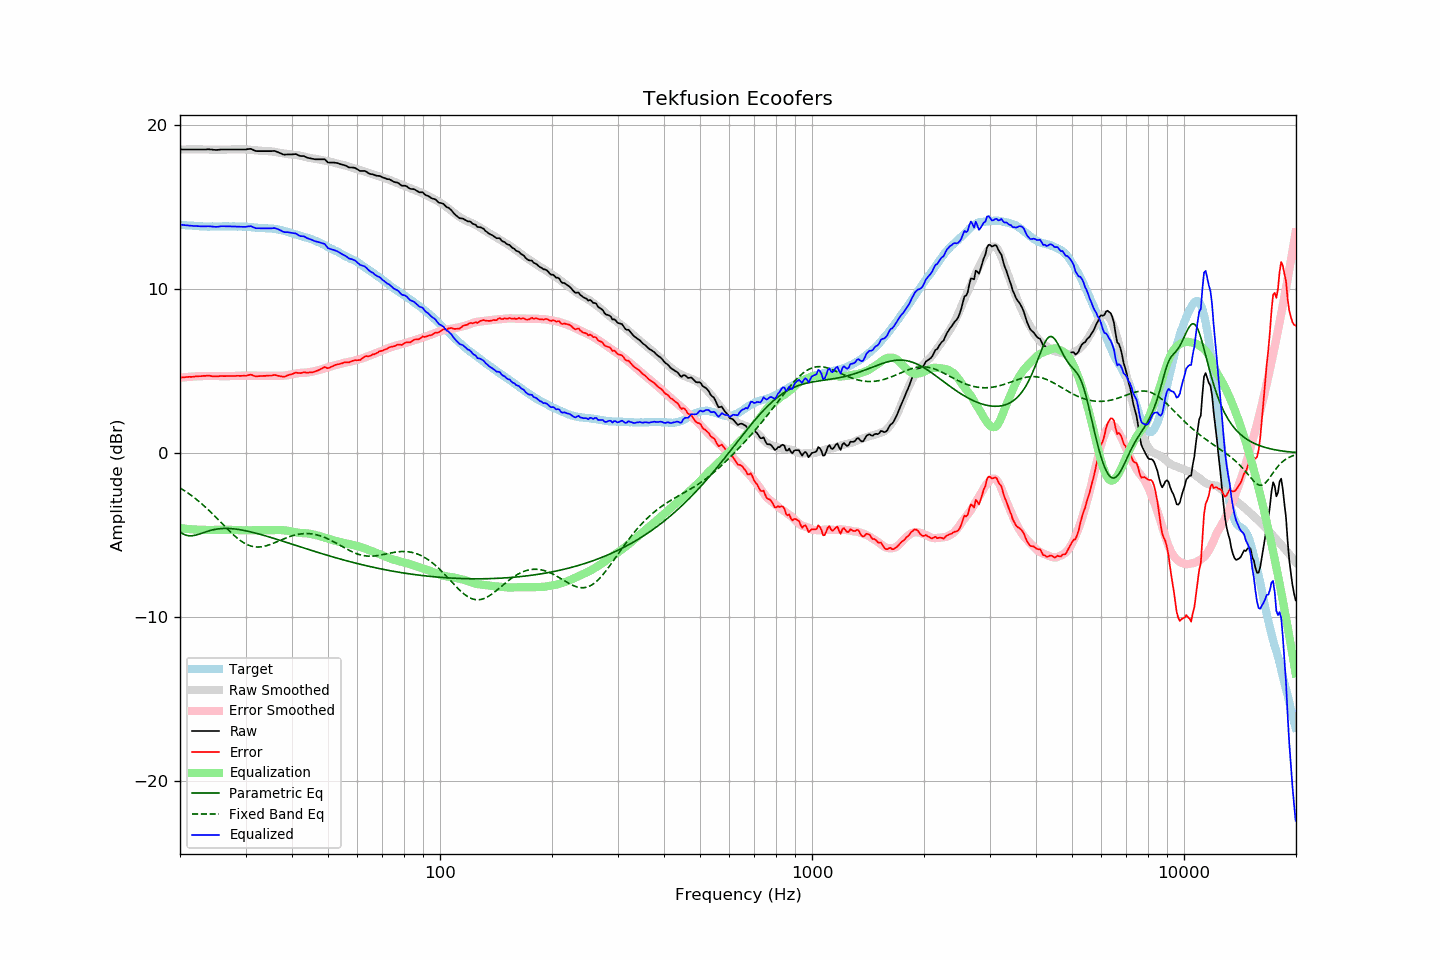

The data file committed next to this chart (first rows):
frequency, raw, error, smoothed, error_smoothed, equalization, parametric_eq, fixed_band_eq, equalized_raw, equalized_smoothed, target
20.00, 18.49, 4.58, 18.48, 4.58, -4.58, -4.81, -2.13, 13.91, 13.90, 13.90
20.20, 18.49, 4.59, 18.48, 4.59, -4.59, -4.88, -2.19, 13.90, 13.89, 13.89
20.40, 18.49, 4.61, 18.48, 4.60, -4.60, -4.93, -2.25, 13.88, 13.88, 13.88
20.61, 18.49, 4.61, 18.49, 4.61, -4.61, -4.98, -2.31, 13.87, 13.87, 13.88
20.81, 18.49, 4.63, 18.49, 4.62, -4.62, -5.01, -2.38, 13.86, 13.87, 13.86
21.02, 18.49, 4.63, 18.49, 4.63, -4.63, -5.04, -2.45, 13.85, 13.86, 13.86
21.23, 18.49, 4.64, 18.49, 4.64, -4.64, -5.05, -2.51, 13.85, 13.85, 13.85
21.44, 18.49, 4.63, 18.49, 4.65, -4.65, -5.05, -2.59, 13.84, 13.84, 13.86
21.66, 18.49, 4.64, 18.49, 4.65, -4.65, -5.04, -2.66, 13.83, 13.83, 13.84
21.87, 18.49, 4.65, 18.49, 4.66, -4.66, -5.02, -2.73, 13.82, 13.83, 13.83
22.09, 18.49, 4.66, 18.49, 4.67, -4.67, -5.00, -2.81, 13.82, 13.82, 13.82
22.31, 18.49, 4.66, 18.49, 4.67, -4.67, -4.97, -2.89, 13.81, 13.82, 13.82
22.54, 18.49, 4.67, 18.49, 4.68, -4.68, -4.94, -2.97, 13.81, 13.81, 13.81
22.76, 18.49, 4.68, 18.49, 4.68, -4.68, -4.91, -3.05, 13.80, 13.81, 13.81
22.99, 18.49, 4.69, 18.49, 4.68, -4.68, -4.87, -3.14, 13.80, 13.80, 13.80
23.22, 18.49, 4.70, 18.48, 4.68, -4.68, -4.84, -3.22, 13.80, 13.80, 13.79
23.45, 18.49, 4.69, 18.48, 4.69, -4.69, -4.81, -3.31, 13.80, 13.80, 13.80
23.69, 18.50, 4.71, 18.48, 4.69, -4.69, -4.77, -3.40, 13.81, 13.79, 13.78
23.92, 18.50, 4.71, 18.48, 4.69, -4.69, -4.74, -3.50, 13.81, 13.79, 13.78
24.16, 18.49, 4.69, 18.48, 4.69, -4.69, -4.72, -3.59, 13.80, 13.79, 13.79
24.40, 18.48, 4.68, 18.48, 4.69, -4.69, -4.69, -3.69, 13.79, 13.79, 13.80
24.65, 18.47, 4.67, 18.48, 4.68, -4.68, -4.67, -3.78, 13.78, 13.79, 13.80
24.89, 18.46, 4.66, 18.48, 4.68, -4.68, -4.65, -3.88, 13.77, 13.79, 13.80
25.14, 18.46, 4.66, 18.48, 4.68, -4.68, -4.63, -3.98, 13.77, 13.79, 13.79
25.39, 18.47, 4.67, 18.48, 4.68, -4.68, -4.62, -4.08, 13.79, 13.80, 13.79
25.65, 18.48, 4.68, 18.48, 4.68, -4.68, -4.61, -4.18, 13.80, 13.80, 13.79
25.91, 18.49, 4.69, 18.48, 4.68, -4.68, -4.60, -4.28, 13.81, 13.80, 13.80
26.16, 18.49, 4.68, 18.48, 4.68, -4.68, -4.60, -4.38, 13.81, 13.80, 13.81
26.43, 18.49, 4.68, 18.48, 4.68, -4.68, -4.60, -4.48, 13.81, 13.80, 13.80
26.69, 18.49, 4.68, 18.48, 4.68, -4.68, -4.60, -4.58, 13.81, 13.80, 13.80
26.96, 18.49, 4.68, 18.48, 4.68, -4.68, -4.60, -4.68, 13.80, 13.80, 13.80
27.23, 18.49, 4.69, 18.48, 4.68, -4.68, -4.60, -4.78, 13.80, 13.80, 13.80
27.50, 18.49, 4.69, 18.48, 4.69, -4.69, -4.61, -4.87, 13.80, 13.80, 13.80
27.77, 18.49, 4.68, 18.48, 4.69, -4.69, -4.62, -4.96, 13.80, 13.80, 13.80
28.05, 18.49, 4.68, 18.49, 4.69, -4.69, -4.63, -5.05, 13.80, 13.80, 13.80
28.33, 18.49, 4.70, 18.49, 4.69, -4.69, -4.64, -5.14, 13.79, 13.80, 13.79
28.62, 18.49, 4.70, 18.49, 4.70, -4.70, -4.65, -5.22, 13.79, 13.79, 13.78
28.90, 18.49, 4.69, 18.50, 4.71, -4.71, -4.67, -5.29, 13.78, 13.79, 13.79
29.19, 18.49, 4.70, 18.50, 4.71, -4.71, -4.68, -5.36, 13.78, 13.79, 13.79
29.48, 18.49, 4.70, 18.50, 4.71, -4.71, -4.70, -5.43, 13.77, 13.78, 13.79
29.78, 18.49, 4.70, 18.49, 4.71, -4.71, -4.72, -5.49, 13.77, 13.78, 13.78
30.08, 18.49, 4.70, 18.49, 4.71, -4.71, -4.74, -5.54, 13.77, 13.77, 13.79
30.38, 18.51, 4.73, 18.48, 4.71, -4.71, -4.76, -5.59, 13.79, 13.77, 13.78
30.68, 18.52, 4.75, 18.47, 4.71, -4.71, -4.78, -5.63, 13.80, 13.76, 13.76
30.99, 18.53, 4.77, 18.46, 4.71, -4.71, -4.81, -5.67, 13.81, 13.75, 13.76
31.30, 18.49, 4.74, 18.45, 4.71, -4.71, -4.83, -5.69, 13.78, 13.75, 13.74
31.61, 18.44, 4.70, 18.44, 4.71, -4.71, -4.85, -5.71, 13.73, 13.74, 13.74
31.93, 18.40, 4.67, 18.43, 4.70, -4.70, -4.88, -5.72, 13.69, 13.73, 13.73
32.24, 18.39, 4.67, 18.42, 4.70, -4.70, -4.91, -5.73, 13.69, 13.72, 13.72
32.57, 18.39, 4.68, 18.41, 4.70, -4.70, -4.93, -5.73, 13.69, 13.72, 13.71
32.89, 18.39, 4.68, 18.41, 4.70, -4.70, -4.96, -5.72, 13.69, 13.71, 13.70
33.22, 18.39, 4.69, 18.40, 4.70, -4.70, -4.99, -5.71, 13.68, 13.70, 13.70
33.55, 18.39, 4.69, 18.40, 4.70, -4.70, -5.01, -5.69, 13.68, 13.70, 13.69
33.89, 18.39, 4.69, 18.39, 4.70, -4.70, -5.04, -5.67, 13.68, 13.69, 13.69
34.23, 18.39, 4.71, 18.39, 4.70, -4.70, -5.07, -5.64, 13.68, 13.68, 13.68
34.57, 18.39, 4.71, 18.38, 4.70, -4.70, -5.10, -5.61, 13.68, 13.68, 13.67
34.92, 18.39, 4.72, 18.37, 4.70, -4.70, -5.13, -5.58, 13.68, 13.67, 13.67
35.27, 18.39, 4.72, 18.37, 4.70, -4.70, -5.16, -5.54, 13.68, 13.66, 13.67
35.62, 18.40, 4.74, 18.35, 4.70, -4.70, -5.19, -5.50, 13.69, 13.65, 13.65
35.97, 18.39, 4.75, 18.34, 4.70, -4.70, -5.22, -5.46, 13.70, 13.64, 13.65
... 635 more rows
